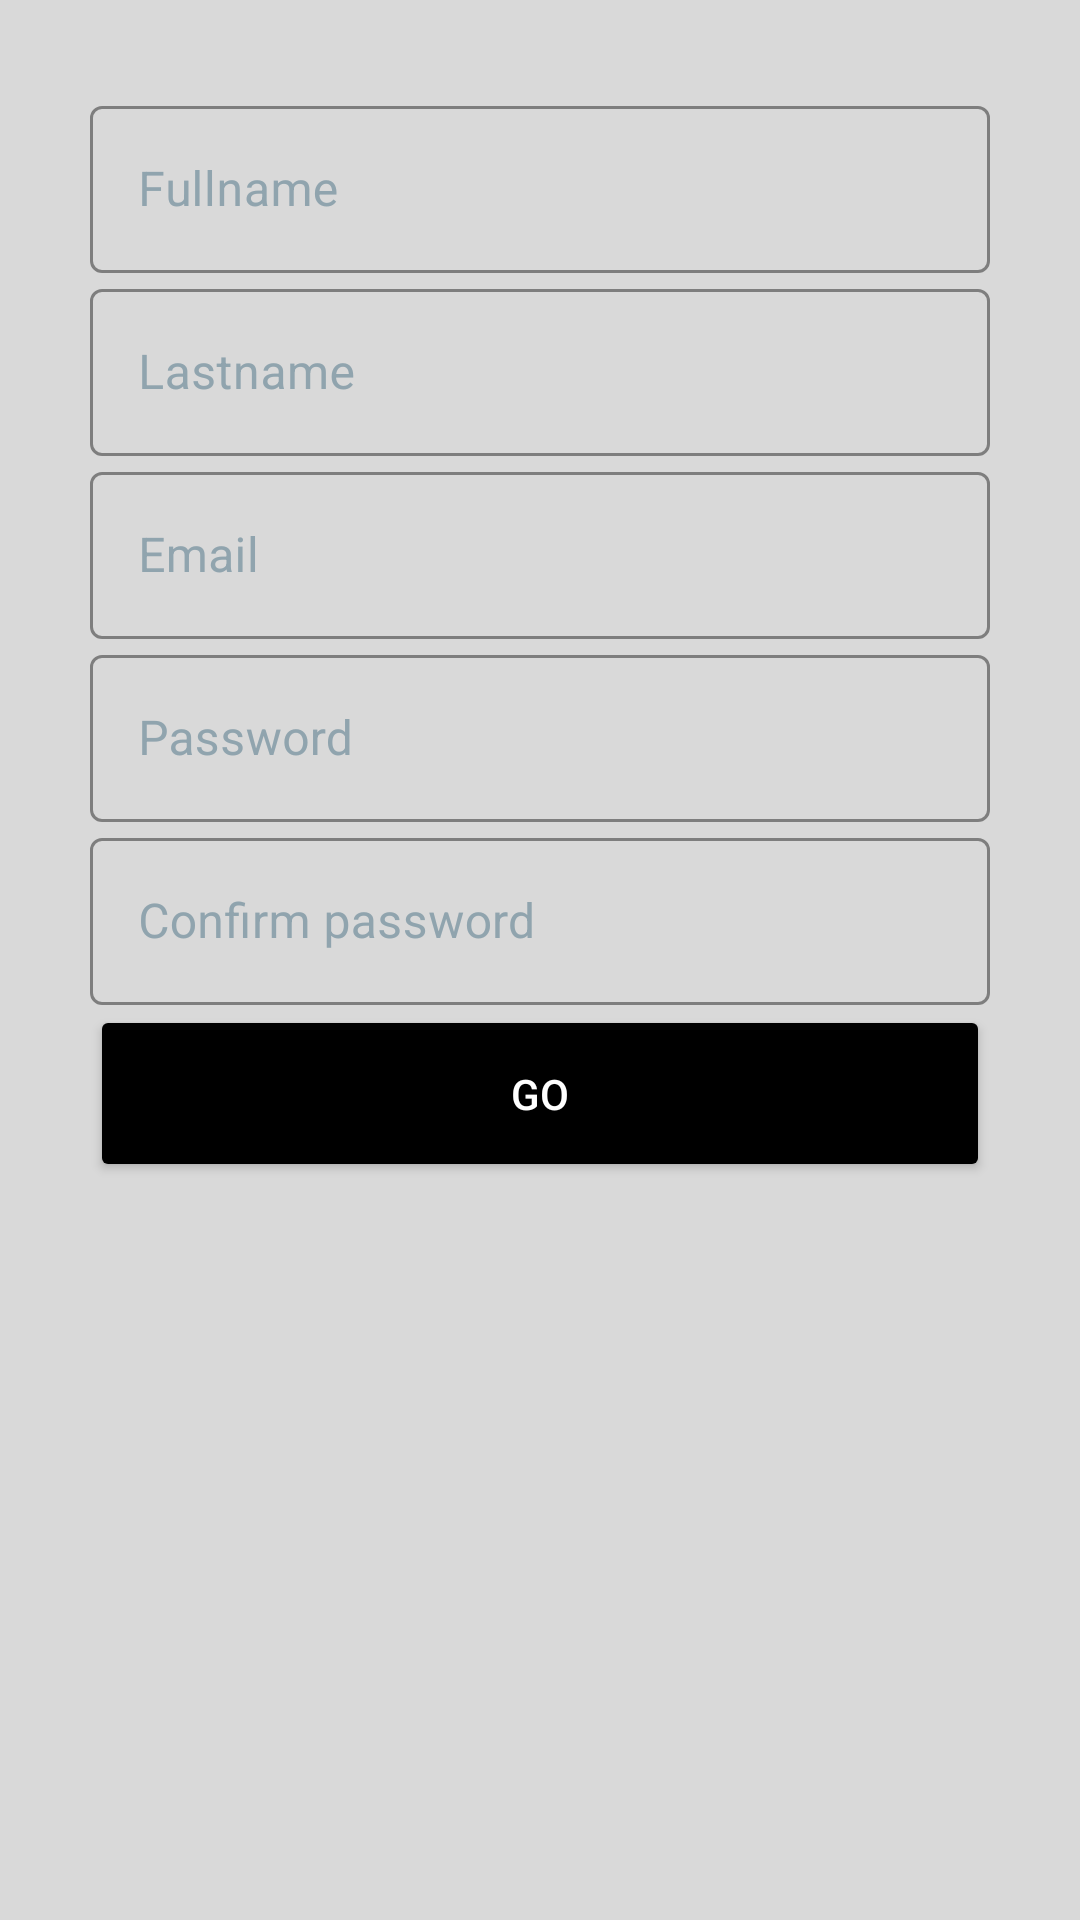

Produce the Android XML layout that renders to this screen, including the resource entries it uses.
<!-- AndroidManifest.xml: application theme Theme.RentzGo -->
<!-- res/layout/activity_sign_up.xml -->
<?xml version="1.0" encoding="utf-8"?>
<LinearLayout xmlns:android="http://schemas.android.com/apk/res/android"
    xmlns:app="http://schemas.android.com/apk/res-auto"
    xmlns:tools="http://schemas.android.com/tools"
    android:layout_width="match_parent"
    android:layout_height="match_parent"
    android:background="#d9d9d9"
    android:orientation="vertical"
    android:padding="30dp"
    tools:context=".MainActivity">


    <ImageView
        android:layout_width="wrap_content"
        android:layout_height="wrap_content"
        android:layout_gravity="center"
        android:layout_marginLeft="3dp"
        android:adjustViewBounds="true"
        android:maxWidth="150dp"
        android:maxHeight="150dp"
        android:scaleType="fitCenter"
        android:src="@drawable/logo" />


    <com.google.android.material.textfield.TextInputLayout
        android:id="@+id/firstName"
        style="@style/Widget.MaterialComponents.TextInputLayout.OutlinedBox"
        android:layout_width="match_parent"
        android:layout_height="wrap_content"
        android:textColorHint="#90a4ae"
        app:boxStrokeColor="@color/black"
        app:hintTextColor="@color/black">

        <com.google.android.material.textfield.TextInputEditText
            android:layout_width="match_parent"
            android:layout_height="wrap_content"
            android:hint="Fullname"
            android:textColor="@color/black"
            android:textColorHint="@color/black" />
    </com.google.android.material.textfield.TextInputLayout>

    <com.google.android.material.textfield.TextInputLayout
        android:id="@+id/lastName"
        style="@style/Widget.MaterialComponents.TextInputLayout.OutlinedBox"
        android:layout_width="match_parent"
        android:layout_height="wrap_content"
        android:textColorHint="#90a4ae"
        app:boxStrokeColor="@color/black"
        app:hintTextColor="@color/black">

        <com.google.android.material.textfield.TextInputEditText
            android:layout_width="match_parent"
            android:layout_height="wrap_content"
            android:hint="Lastname"
            android:textColor="@color/black"
            android:textColorHint="@color/black" />
    </com.google.android.material.textfield.TextInputLayout>

    <com.google.android.material.textfield.TextInputLayout
        android:id="@+id/email"
        style="@style/Widget.MaterialComponents.TextInputLayout.OutlinedBox"
        android:layout_width="match_parent"
        android:layout_height="wrap_content"
        android:textColorHint="#90a4ae"
        app:boxStrokeColor="@color/black"
        app:hintTextColor="@color/black">

        <com.google.android.material.textfield.TextInputEditText
            android:layout_width="match_parent"
            android:layout_height="wrap_content"
            android:hint="Email"
            android:textColor="@color/black"
            android:textColorHint="@color/black" />
    </com.google.android.material.textfield.TextInputLayout>

    <com.google.android.material.textfield.TextInputLayout
        android:id="@+id/password"
        style="@style/Widget.MaterialComponents.TextInputLayout.OutlinedBox"
        android:layout_width="match_parent"
        android:layout_height="wrap_content"
        android:textColorHint="#90a4ae"
        app:boxStrokeColor="@color/black"
        app:hintTextColor="@color/black">

        <com.google.android.material.textfield.TextInputEditText
            android:layout_width="match_parent"
            android:layout_height="wrap_content"
            android:hint="Password"
            android:textColor="@color/black"
            android:textColorHint="@color/black" />
    </com.google.android.material.textfield.TextInputLayout>

    <com.google.android.material.textfield.TextInputLayout
        android:id="@+id/confirmPassword"
        style="@style/Widget.MaterialComponents.TextInputLayout.OutlinedBox"
        android:layout_width="match_parent"
        android:layout_height="wrap_content"
        android:textColorHint="#90a4ae"
        app:boxStrokeColor="@color/black"
        app:hintTextColor="@color/black">

        <com.google.android.material.textfield.TextInputEditText
            android:layout_width="match_parent"
            android:layout_height="wrap_content"
            android:hint="Confirm password"
            android:textColor="@color/black"
            android:textColorHint="@color/black" />
    </com.google.android.material.textfield.TextInputLayout>

    <Button
        android:layout_width="match_parent"
        android:layout_height="wrap_content"
        android:layout_gravity="center"
        android:backgroundTint="@color/black"
        android:padding="20dp"
        android:text="Go"
        android:textColor="@color/white" />


</LinearLayout>
<!-- resources referenced by this layout -->
<resources>
  <style name="Theme.RentzGo" parent="Theme.MaterialComponents.DayNight.DarkActionBar">
          
          <item name="colorPrimary">@color/purple_500</item>
          <item name="colorPrimaryVariant">@color/purple_700</item>
          <item name="colorOnPrimary">@color/white</item>
          
          <item name="colorSecondary">@color/teal_200</item>
          <item name="colorSecondaryVariant">@color/teal_700</item>
          <item name="colorOnSecondary">@color/black</item>
          
          <item name="android:statusBarColor" tools:targetApi="l">?attr/colorPrimaryVariant</item>
          
      </style>
  <!-- not gathered from this repository: default colours our renderer supplied (Android Studio template values) -->
  <color name="purple_500">#FF6200EE</color>
  <color name="purple_700">#FF3700B3</color>
  <color name="teal_200">#FF03DAC5</color>
  <color name="teal_700">#FF018786</color>
  <color name="black">#FF000000</color>
  <color name="white">#FFFFFFFF</color>
</resources>
